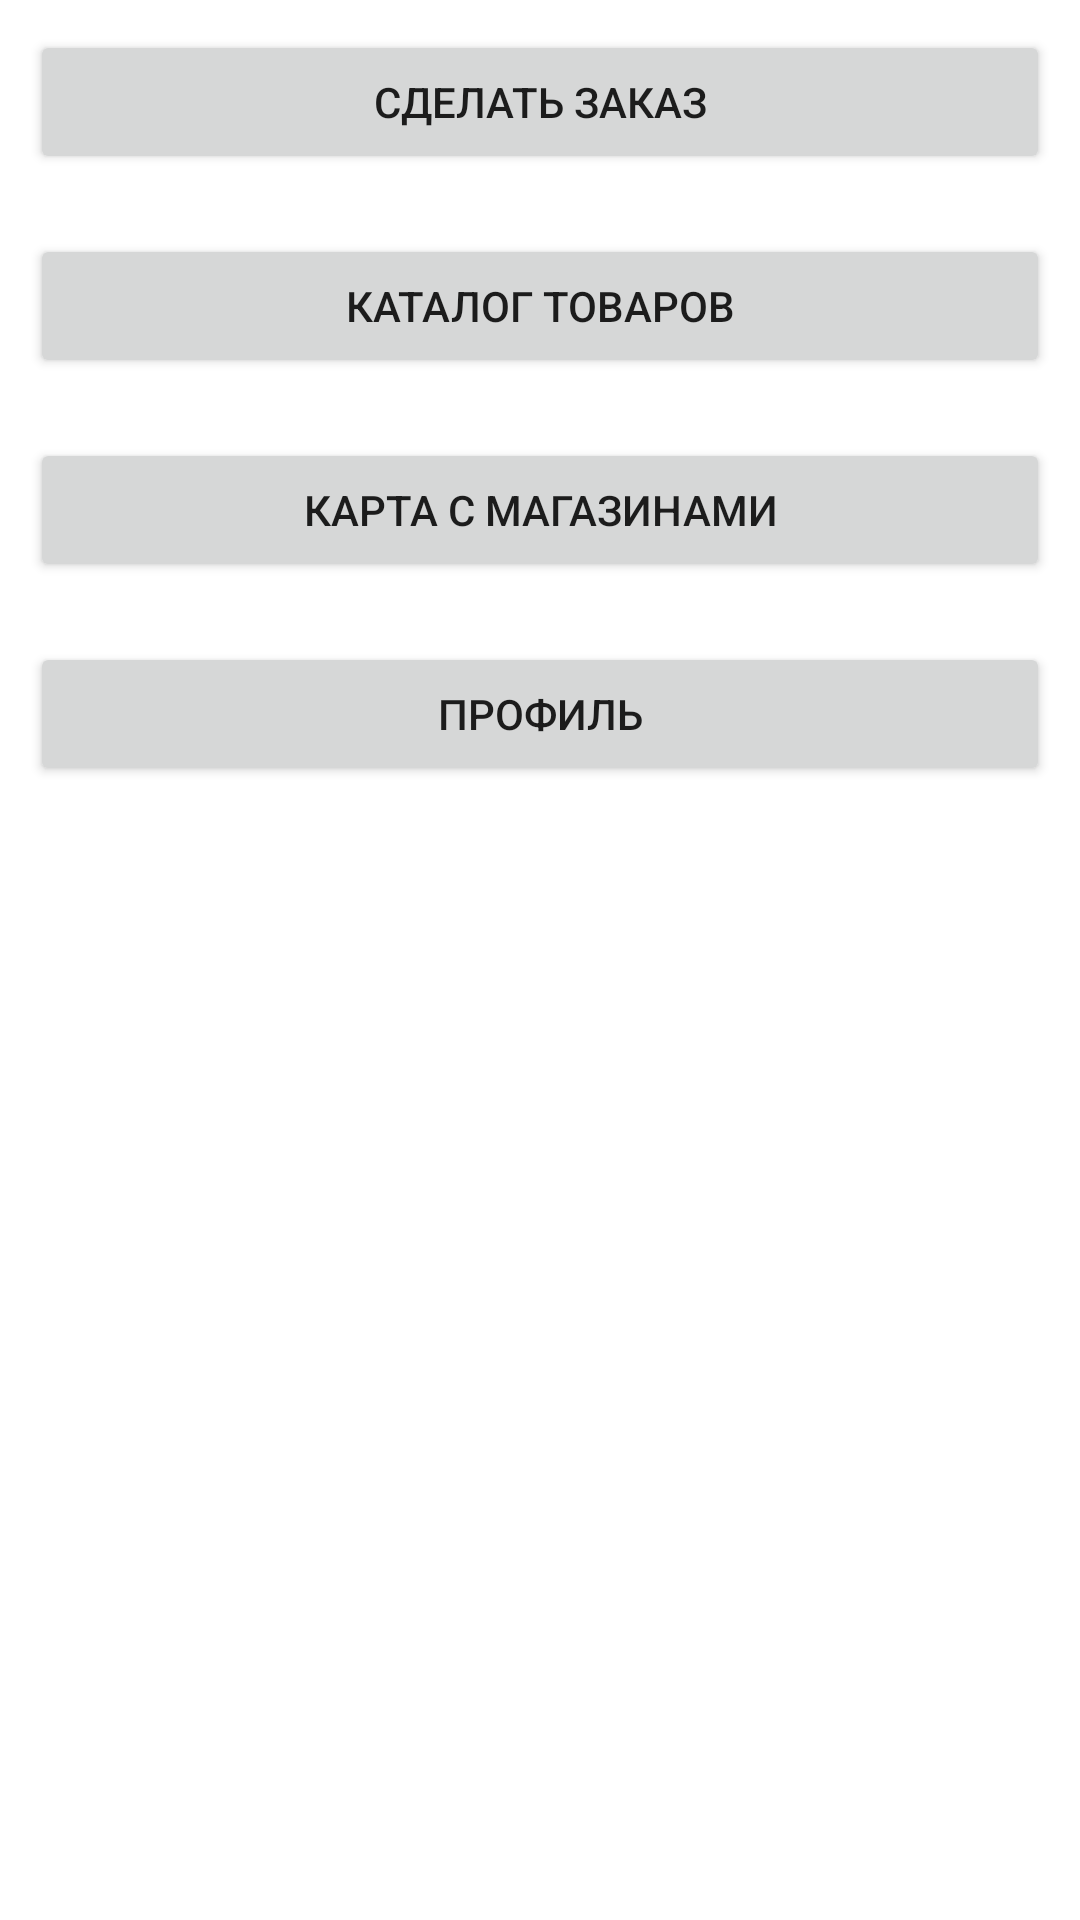

This screen was rendered from an Android layout file. Write that file and the resources it references.
<!-- AndroidManifest.xml: application theme Theme.ProductoviyNomerOdin -->
<!-- res/layout/activity_main.xml -->
<?xml version="1.0" encoding="utf-8"?>
<LinearLayout xmlns:android="http://schemas.android.com/apk/res/android"
    xmlns:app="http://schemas.android.com/apk/res-auto"
    xmlns:tools="http://schemas.android.com/tools"
    android:layout_width="match_parent"
    android:layout_height="match_parent"
    tools:context=".activities.MainActivity"
    android:orientation="vertical">

    <Button
        android:id="@+id/button_order"
        android:layout_width="match_parent"
        android:layout_height="wrap_content"
        android:layout_margin="10dp"
        android:text="@string/button_order_text"/>

    <Button
        android:id="@+id/button_catalog"
        android:layout_width="match_parent"
        android:layout_height="wrap_content"
        android:layout_margin="10dp"
        android:text="@string/button_catalog_text"/>

    <Button
        android:id="@+id/button_map"
        android:layout_width="match_parent"
        android:layout_height="wrap_content"
        android:layout_margin="10dp"
        android:text="@string/button_map_text"/>

    <Button
        android:id="@+id/button_profile"
        android:layout_width="match_parent"
        android:layout_height="wrap_content"
        android:layout_margin="10dp"
        android:text="@string/button_profile_text"/>

</LinearLayout>
<!-- resources referenced by this layout -->
<resources>
  <string name="button_catalog_text">Каталог товаров</string>
  <string name="button_map_text">Карта с магазинами</string>
  <string name="button_order_text">Сделать заказ</string>
  <string name="button_profile_text">Профиль</string>
  <style name="Theme.ProductoviyNomerOdin" parent="Theme.MaterialComponents.DayNight.DarkActionBar">
          
          <item name="colorPrimary">@color/red_200</item>
          <item name="colorPrimaryVariant">@color/red_700</item>
          <item name="colorOnPrimary">@color/white</item>
          
          <item name="colorSecondary">@color/teal_200</item>
          <item name="colorSecondaryVariant">@color/teal_700</item>
          <item name="colorOnSecondary">@color/black</item>
          
          <item name="android:statusBarColor" tools:targetApi="l">?attr/colorPrimaryVariant</item>
          
      </style>
  <color name="red_200">#F43838</color>
  <color name="red_700">#7E0202</color>
  <color name="white">#FFFFFFFF</color>
  <color name="teal_200">#FF03DAC5</color>
  <color name="teal_700">#FF018786</color>
  <color name="black">#FF000000</color>
</resources>
